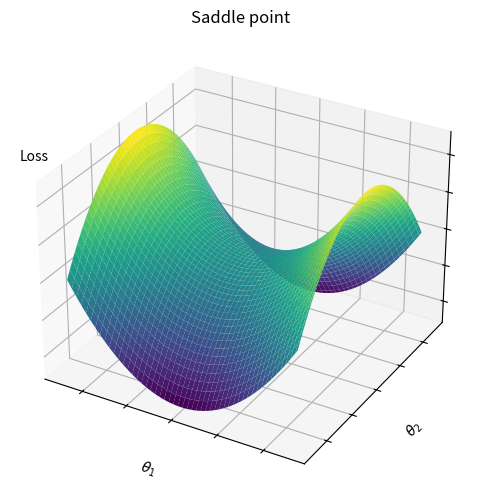

Python code for this plot: (Note: this script raises an exception after producing the figure.)
import numpy as np
import matplotlib.pyplot as plt
from mpl_toolkits.mplot3d import Axes3D

# 손실 함수 정의 (안장점을 가진 2차원 손실 함수 예시)
def loss_function(x, y):
    return x**2 - y**2

# 그리드 생성
x_range = np.linspace(-5, 5, 100)
y_range = np.linspace(-5, 5, 100)
x, y = np.meshgrid(x_range, y_range)
z = loss_function(x, y)

# 3D 플롯 생성
fig = plt.figure(figsize=(8, 6))
ax = fig.add_subplot(111, projection='3d')

# 손실 함수의 3D 플롯 생성
ax.plot_surface(x, y, z, cmap='viridis', zorder=1)

# # 안장점 표시 (여기서는 (0, 0)이 안장점으로 가정)
# ax.scatter([0], [0], [loss_function(0, 0)], color='red', marker='o', s=30, label='Saddle Point', zorder=2)

# 그래프 설정
ax.set_xlabel(r'$\theta_1$')
ax.set_ylabel(r'$\theta_2$')
# ax.set_zlabel('Loss')
ax.set_title('Saddle point')
ax.text2D(0.02, 0.72, 'Loss', transform=ax.transAxes)
ax.set_xticklabels([])
ax.set_yticklabels([])
ax.set_zticklabels([])

# 플롯 보이기
plt.savefig('/root/PyHessian/graph/saddle_point.png', dpi=300, bbox_inches='tight', pad_inches=0.1)
